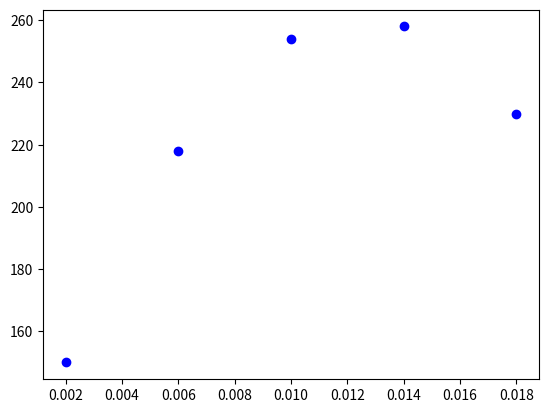

Python code for this plot:
# -*- coding: utf-8 -*-
"""
Created on Wed Jul 31 10:06:27 2024

@author: xiangshikelibing
"""

import numpy as np
import matplotlib.pyplot as plt
import time as time

def steady_diffusion(k:float, dx, num_cells, T_A, T_B, q)->float:
    # internal notes
    a_E = k / dx
    a_W = k / dx
    a_P = a_E + a_W 
    b_P = -q * dx
    # boundary conditions
    S_u = -2.0 * k / dx
    a_P_star = 3.0 * k / dx
    
    # Set up system of equations
    A = (np.diag(np.repeat(a_W,num_cells-1),-1) + 
         np.diag(np.repeat(-a_P,num_cells),0) + 
         np.diag(np.repeat(a_E,num_cells-1),1))
    
    #overwrite boundary row
    A[0,0] = -a_P_star
    A[-1,-1] = -a_P_star
    #set up RHS
    b = np.ones(num_cells) * b_P
    b[0] += S_u * T_A
    b[-1] += S_u * T_B
    
    return A, b.transpose()

if __name__ == "__main__":
    # problem setting
    k = 0.5       # W/m.K
    length = 0.02 # m
    T_A = 100     # K or C
    T_B = 200     # K or C
    q = 1000e3    # kW/m^3
    
    # discretisation
    num_cells = 5
    dx = length / num_cells
    x = np.linspace(0.5 * dx, (num_cells-0.5) * dx, num_cells)
    
    A, b =steady_diffusion(k, dx, num_cells, T_A, T_B, q)
    T = np.linalg.solve(A,b)
    plt.plot(x, T, 'bo')
    # calculate analytic solution:
    def analytic_solution(x):
        return ((T_B - T_A) / length + q * (length - x) / (2 * k)) * x + T_A
    x_a = np.linspace (0, length, 100)
    soln = analytic_solution(x_a)
    #plt.plot([0,0.5], [T_A, T_B], 'r--')